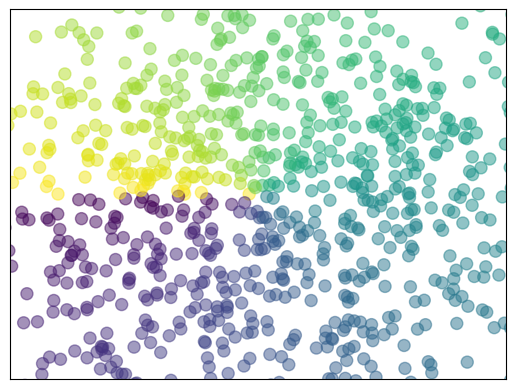

Generate this figure with matplotlib:
# func: 散点图
import matplotlib.pyplot as plt
import numpy as np

n = 1024
X = np.random.normal(0, 1, n)
Y = np.random.normal(0, 1, n)

# color
T = np.arctan2(Y, X)
plt.scatter(X, Y, s=75, c=T, alpha=0.5)

# plt.scatter(np.arange(5),np.arange(5))

plt.xlim((-1.5, 1.5))
plt.ylim((-1.5, 1.5))

# hide x & y
plt.xticks(())
plt.yticks(())

plt.show()